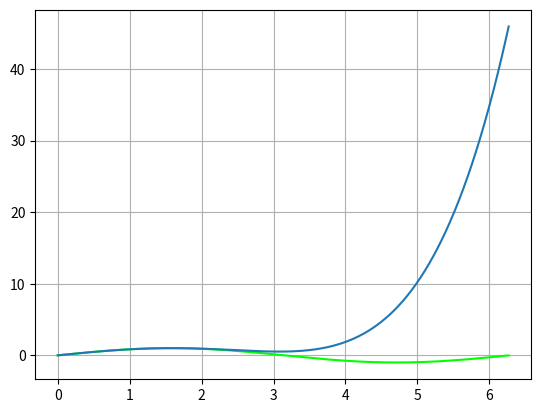

Source code (Python):

# -*- coding: utf-8 -*-
#from math import sin
import numpy as np
import matplotlib.pyplot as plt

#def mans_sinuss(x):
def mans_sinuss(x,n):
    k = 0
    a = (-1)**0*x**1/(1)
    S = a
#    while k<0:
    while k<n:
        k = k + 1
        R = (-1) * x**2 /((2*k)*(2*k+1))
        a = a * R
        S = S + a
    return S

x = np.arange(0.,6.28,0.01)
#y = sin(x)
y = np.sin(x)
yy = mans_sinuss(x,2)

plt.plot(x,y,color='#00FF00')
plt.plot(x,yy)
plt.grid()
plt.show()
